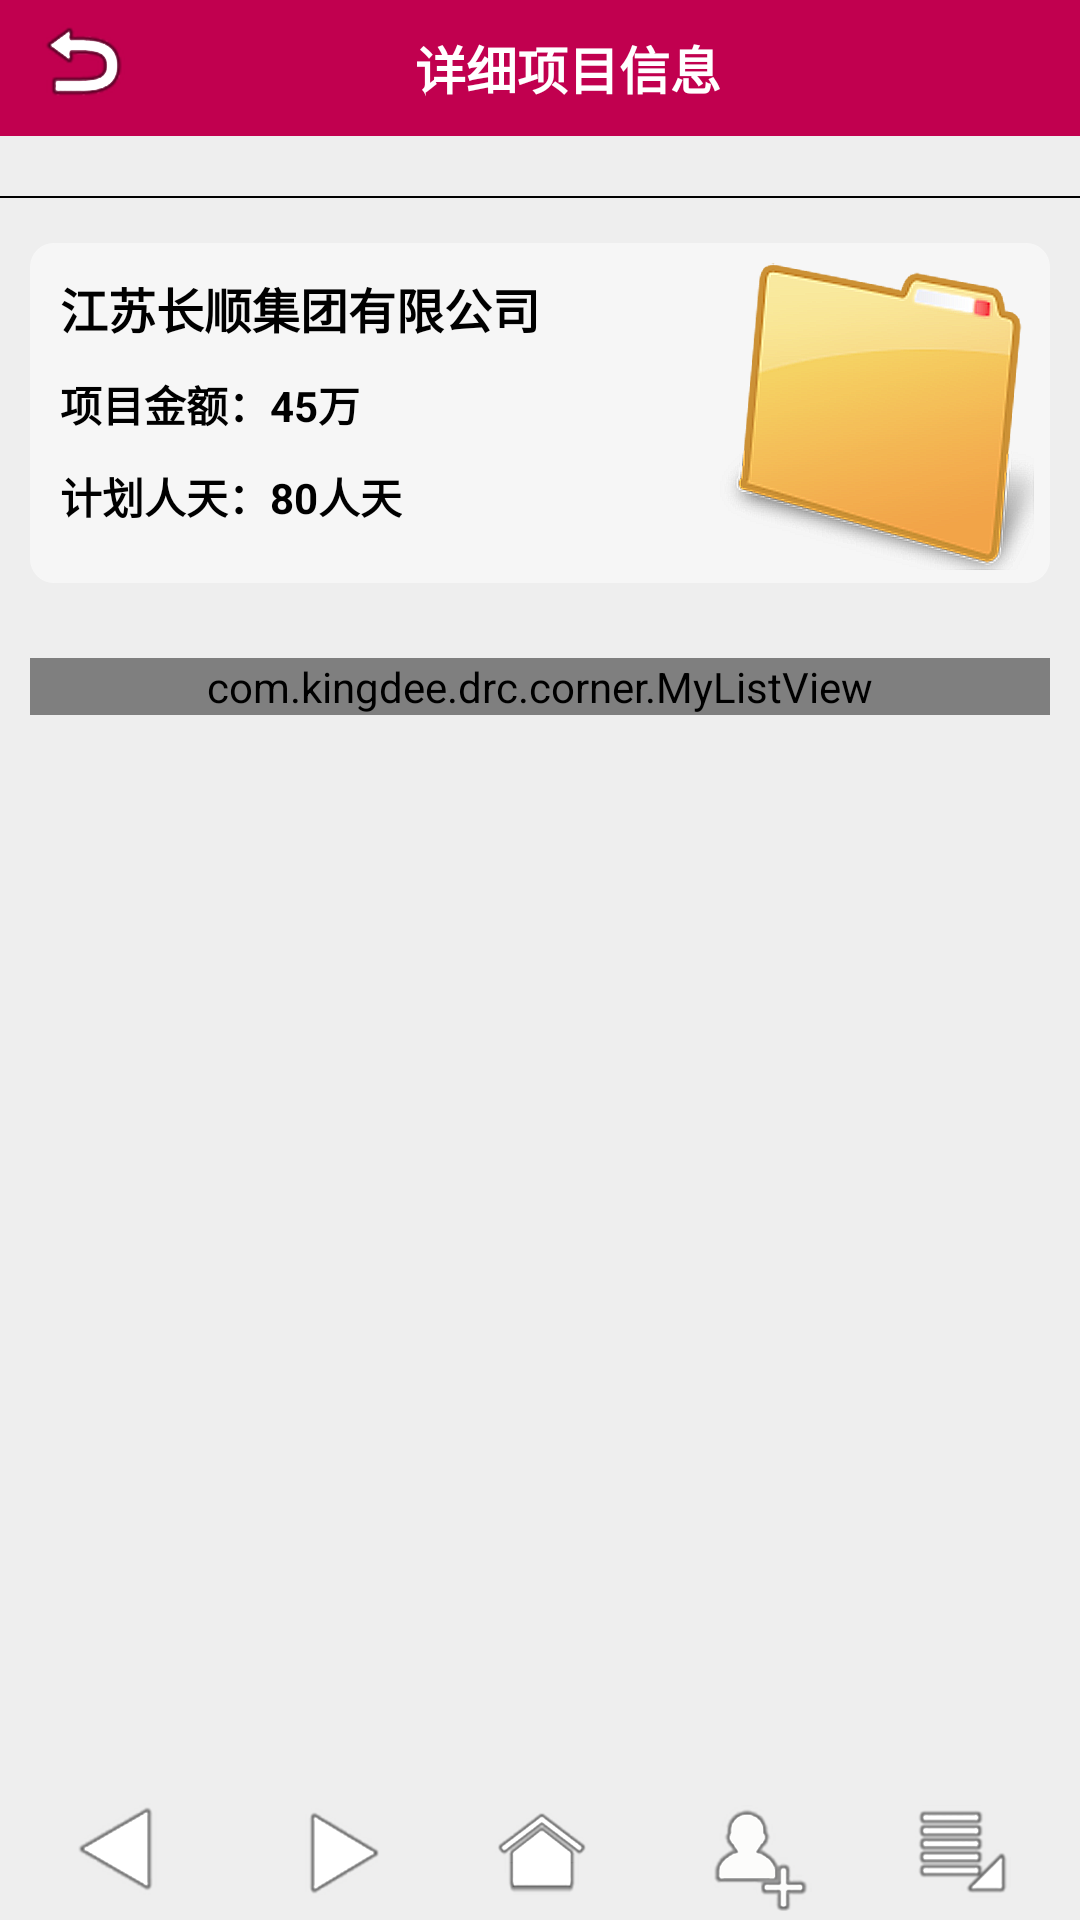

Here is an Android app screen rendered from its layout file. Give the layout XML and the strings, colors and styles it references.
<!-- AndroidManifest.xml: application theme AppTheme -->
<!-- res/layout/activity_prj_info_more.xml -->
<?xml version="1.0" encoding="utf-8"?>

<LinearLayout xmlns:android="http://schemas.android.com/apk/res/android"
    android:layout_width="match_parent"
    android:layout_height="match_parent"
    android:background="#eee"
    android:orientation="vertical" >

    

    <LinearLayout
        android:layout_width="match_parent"
        android:layout_height="wrap_content"
        android:background="#C1004F"
        android:gravity="center"
        android:orientation="horizontal" >

        <Button
            android:id="@+id/imageButton_t"
            android:layout_width="wrap_content"
            android:layout_height="wrap_content"
            android:background="@drawable/menu"
            android:contentDescription="@string/todo" >
        </Button>

        <LinearLayout
            android:layout_width="0dp"
            android:layout_height="wrap_content"
            android:layout_marginRight="40dp"
            android:layout_weight="1"
            android:gravity="center" >

            <TextView
                android:layout_width="wrap_content"
                android:layout_height="wrap_content"
                android:layout_gravity="center"
                android:text="@string/lab3"
                android:textColor="#FFFFFF"
                android:textSize="17sp"
                android:textStyle="bold" />
        </LinearLayout>
    </LinearLayout>

    


    

    <LinearLayout
        android:layout_width="match_parent"
        android:layout_height="wrap_content"
        android:layout_marginBottom="10dip"
        android:layout_marginLeft="10dip"
        android:layout_marginRight="10dip"
        android:layout_marginTop="10dip"
        android:gravity="center"
        android:orientation="horizontal" >

        
        
    </LinearLayout>

    

    <LinearLayout
        android:layout_width="match_parent"
        android:layout_height="wrap_content"
        android:gravity="center"
        android:orientation="vertical" >

        <View
            android:layout_width="match_parent"
            android:layout_height="0.5dp"
            android:background="@color/black"
            android:paddingBottom="2dp"
            android:paddingTop="2dp" />

        <ScrollView
            android:layout_width="match_parent"
            android:layout_height="match_parent"
            android:scrollbars="none" >

            <LinearLayout
                android:layout_width="match_parent"
                android:layout_height="match_parent"
                android:orientation="vertical"
                android:padding="10dp" >
 


                

                <LinearLayout
                    android:id="@+id/login_div"
                    android:layout_width="fill_parent"
                    android:layout_height="wrap_content"
                    android:layout_marginTop="5dip"
                    android:background="@drawable/background_login_div_bg"
                    android:orientation="horizontal" >

                    <LinearLayout
                        android:layout_width="0dp"
                        android:layout_height="wrap_content"
                        android:layout_weight="2"
                        android:orientation="vertical" >

                        <TextView
                            android:id="@+id/projectName"
                            android:layout_width="wrap_content"
                            android:layout_height="wrap_content"
                            android:layout_gravity="left"
                            android:layout_marginLeft="10dp"
                            android:layout_marginTop="10dp"
                            android:text="江苏长顺集团有限公司"
                            android:textColor="#000000"
                            android:textSize="16sp"
                            android:textStyle="bold" />

                        <TextView
                            android:id="@+id/projectAmount"
                            android:layout_width="wrap_content"
                            android:layout_height="wrap_content"
                            android:layout_gravity="left"
                            android:layout_marginLeft="10dp"
                            android:layout_marginTop="10dp"
                            android:text="项目金额：45万"
                            android:textColor="#000000"
                            android:textSize="14sp"
                            android:textStyle="bold" />

                        <TextView
                            android:id="@+id/planDays"
                            android:layout_width="wrap_content"
                            android:layout_height="wrap_content"
                            android:layout_gravity="left"
                            android:layout_marginLeft="10dp"
                            android:layout_marginTop="10dp"
                            android:text="计划人天：80人天"
                            android:textColor="#000000"
                            android:textSize="14sp"
                            android:textStyle="bold" />
                    </LinearLayout>

                    <LinearLayout
                        android:layout_width="0dp"
                        android:layout_height="wrap_content"
                        android:layout_weight="1"
                        android:gravity="right" >

                        <ImageView
                            android:id="@+id/imageView_t1"
                            android:layout_width="wrap_content"
                            android:layout_height="wrap_content"
                            android:contentDescription="@string/todo"
                            android:src="@drawable/folder" >
                        </ImageView>
                    </LinearLayout>
                </LinearLayout>

                

                <com.kingdee.drc.corner.MyListView
                    android:id="@+id/mylistview_2"
                    android:layout_width="match_parent"
                    android:layout_height="wrap_content"
                    android:layout_marginBottom="20dp"
                    android:layout_marginTop="25dp"
                    android:background="@drawable/list_default_round"
                    android:cacheColorHint="#00000000" />

                

            </LinearLayout>
        </ScrollView>
    </LinearLayout>

    

    <LinearLayout
        android:layout_width="wrap_content"
        android:layout_height="0dp"
        android:layout_gravity="center_horizontal"
        android:layout_weight="1"
        android:gravity="bottom"
        android:orientation="horizontal" >

        <Button
            android:id="@+id/imageButton_t1"
            android:layout_width="wrap_content"
            android:layout_height="wrap_content"
            android:background="@drawable/p_back" >
        </Button>

        <Button
            android:id="@+id/imageButton_t2"
            android:layout_width="wrap_content"
            android:layout_height="wrap_content"
            android:layout_marginLeft="10dp"
            android:background="@drawable/p_go" >
        </Button>

        <Button
            android:id="@+id/imageButton_t3"
            android:layout_width="wrap_content"
            android:layout_height="wrap_content"
            android:layout_marginLeft="10dp"
            android:background="@drawable/p_menu" >
        </Button>

        <Button
            android:id="@+id/imageButton_t4"
            android:layout_width="wrap_content"
            android:layout_height="wrap_content"
            android:layout_marginLeft="10dp"
            android:background="@drawable/p_add" >
        </Button>

        <Button
            android:id="@+id/imageButton_t5"
            android:layout_width="wrap_content"
            android:layout_height="wrap_content"
            android:layout_marginLeft="10dp"
            android:background="@drawable/p_more" >
        </Button>
    </LinearLayout>

</LinearLayout>
<!-- resources referenced by this layout -->
<resources>
  <color name="black">#000000</color>
  <!-- drawable background_login_div_bg (drawable) -->
  <?xml version="1.0" encoding="UTF-8"?>
  
  <shape xmlns:android="http://schemas.android.com/apk/res/android">
  	<solid android:color="#85FFFFFF" />
  	
  	<corners android:topLeftRadius="8dp" android:topRightRadius="8dp"
  		android:bottomRightRadius="8dp" android:bottomLeftRadius="8dp"/>
  </shape>
  <!-- drawable folder: png bitmap (drawable-xxhdpi, 63147 bytes) -->
  <!-- drawable list_default_round (drawable) -->
  <?xml version="1.0" encoding="utf-8"?>
  
  <shape xmlns:android="http://schemas.android.com/apk/res/android" >
  
      <stroke
          android:width="0dp"
          android:color="@color/gray" />
  
      <solid android:color="@color/white" />
  
      <corners android:radius="3dp" />
  </shape>
  <!-- drawable menu: png bitmap (drawable-xxhdpi, 10682 bytes) -->
  <!-- drawable p_add: png bitmap (drawable-xxhdpi, 12756 bytes) -->
  <!-- drawable p_back: png bitmap (drawable-xxhdpi, 9061 bytes) -->
  <!-- drawable p_go: png bitmap (drawable-xxhdpi, 8752 bytes) -->
  <!-- drawable p_menu: png bitmap (drawable-xxhdpi, 10766 bytes) -->
  <!-- drawable p_more: png bitmap (drawable-xxhdpi, 9574 bytes) -->
  <string name="lab3">详细项目信息</string>
  <string name="todo">Logo</string>
  <style name="AppTheme" parent="AppBaseTheme">
          
      </style>
  <color name="gray">#DBDBDB</color>
  <color name="white">#ffffff</color>
  <style name="AppBaseTheme" parent="android:Theme.Light">
          
      </style>
</resources>
